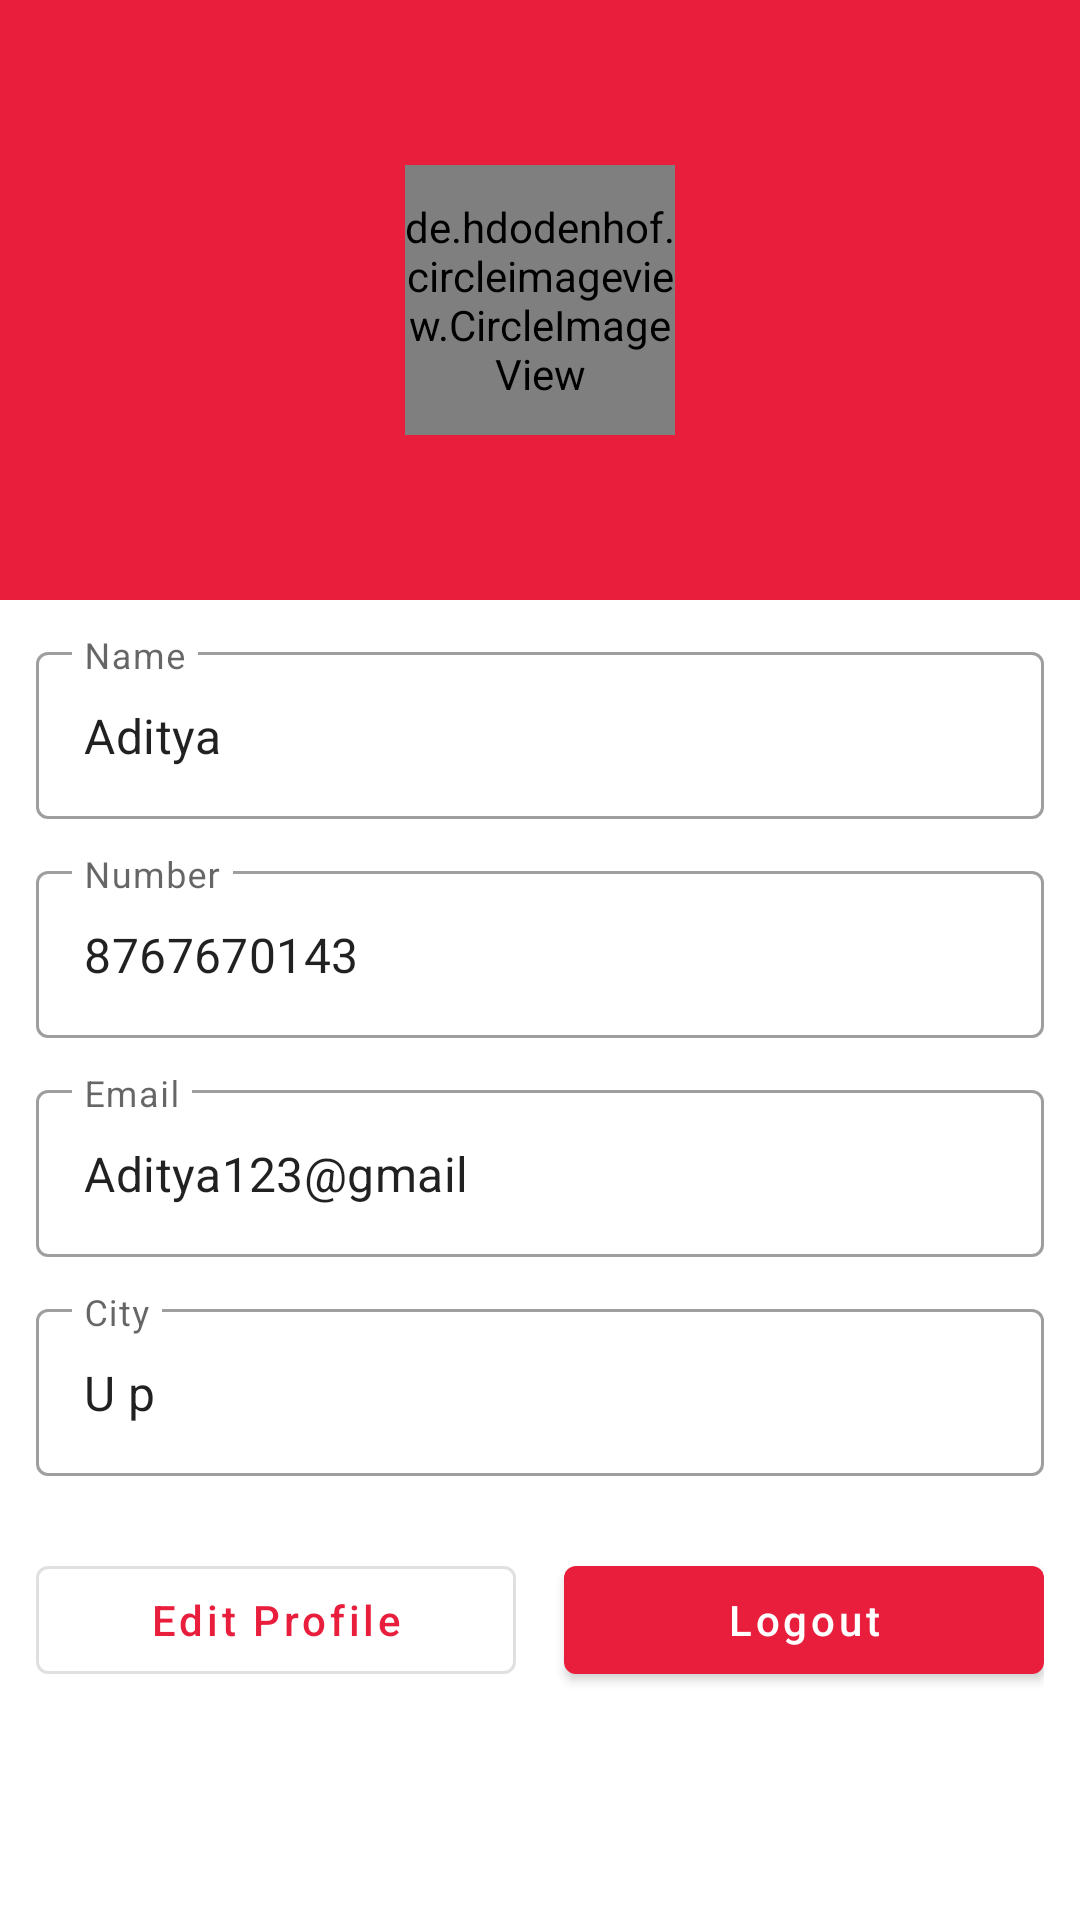

Android layout source for this screen:
<!-- AndroidManifest.xml: application theme Theme.DatingApp -->
<!-- res/layout/fragment_profile.xml -->
<?xml version="1.0" encoding="utf-8"?>
<LinearLayout xmlns:android="http://schemas.android.com/apk/res/android"
    xmlns:tools="http://schemas.android.com/tools"
    android:layout_width="match_parent"
    android:layout_height="match_parent"
    android:orientation="vertical"
    tools:context=".ui.ProfileFragment">

    <RelativeLayout
        android:layout_width="match_parent"
        android:layout_height="@dimen/dp200"
        android:background="@color/ColorPrimary">

        <de.hdodenhof.circleimageview.CircleImageView
            android:id="@+id/userImage"
            android:layout_width="@dimen/dp90"
            android:layout_height="@dimen/dp90"
            android:layout_centerInParent="true"
            android:src="@drawable/profile" />

    </RelativeLayout>

    <com.google.android.material.textfield.TextInputLayout
        style="@style/Widget.MaterialComponents.TextInputLayout.OutlinedBox"
        android:layout_width="match_parent"
        android:layout_height="wrap_content"
        android:layout_marginHorizontal="@dimen/dimen_12dp"
        android:layout_marginTop="@dimen/dimen_12dp">

        <com.google.android.material.textfield.TextInputEditText
            android:id="@+id/name"
            android:layout_width="match_parent"
            android:layout_height="wrap_content"
            android:clickable="false"
            android:hint="@string/name"
            android:text="Aditya " />
    </com.google.android.material.textfield.TextInputLayout>

    <com.google.android.material.textfield.TextInputLayout
        style="@style/Widget.MaterialComponents.TextInputLayout.OutlinedBox"
        android:layout_width="match_parent"
        android:layout_height="wrap_content"
        android:layout_marginHorizontal="@dimen/dimen_12dp"
        android:layout_marginTop="@dimen/dimen_12dp">

        <com.google.android.material.textfield.TextInputEditText
            android:id="@+id/number"
            android:layout_width="match_parent"
            android:layout_height="wrap_content"
            android:clickable="false"
            android:hint="@string/number"
            android:text="8767670143" />
    </com.google.android.material.textfield.TextInputLayout>

    <com.google.android.material.textfield.TextInputLayout
        style="@style/Widget.MaterialComponents.TextInputLayout.OutlinedBox"
        android:layout_width="match_parent"
        android:layout_height="wrap_content"
        android:layout_marginHorizontal="@dimen/dimen_12dp"
        android:layout_marginTop="@dimen/dimen_12dp">

        <com.google.android.material.textfield.TextInputEditText
            android:id="@+id/email"
            android:layout_width="match_parent"
            android:layout_height="wrap_content"
            android:clickable="false"
            android:hint="@string/email"
            android:text="Aditya123@gmail " />
    </com.google.android.material.textfield.TextInputLayout>

    <com.google.android.material.textfield.TextInputLayout
        style="@style/Widget.MaterialComponents.TextInputLayout.OutlinedBox"
        android:layout_width="match_parent"
        android:layout_height="wrap_content"
        android:layout_marginHorizontal="@dimen/dimen_12dp"
        android:layout_marginTop="@dimen/dimen_12dp">

        <com.google.android.material.textfield.TextInputEditText
            android:id="@+id/city"
            android:layout_width="match_parent"
            android:layout_height="wrap_content"
            android:clickable="false"
            android:hint="@string/city"
            android:text="U p " />
    </com.google.android.material.textfield.TextInputLayout>

    <LinearLayout
        android:layout_width="match_parent"
        android:layout_height="wrap_content"
        android:layout_marginHorizontal="@dimen/dimen_12dp"
        android:layout_marginTop="@dimen/dp24"
        android:weightSum="2">

        <com.google.android.material.button.MaterialButton
            android:id="@+id/editProfile"
            style="@style/Widget.MaterialComponents.Button.OutlinedButton"
            android:layout_width="0dp"
            android:layout_height="wrap_content"
            android:layout_marginEnd="@dimen/dimen_8dp"
            android:layout_weight="1"
            android:text="@string/edit_profile"
            android:textAllCaps="false" />

        <com.google.android.material.button.MaterialButton
            android:id="@+id/Logout"
            android:layout_width="0dp"
            android:layout_height="wrap_content"
            android:layout_marginStart="@dimen/dimen_8dp"
            android:layout_weight="1"
            android:text="@string/logout"
            android:textAllCaps="false" />

    </LinearLayout>

</LinearLayout>
<!-- resources referenced by this layout -->
<resources>
  <color name="ColorPrimary">#E91E3C</color>
  <dimen name="dimen_12dp">12dp</dimen>
  <dimen name="dimen_8dp">8dp</dimen>
  <dimen name="dp200">200dp</dimen>
  <dimen name="dp24">24dp</dimen>
  <dimen name="dp90">90dp</dimen>
  <string name="city">City</string>
  <string name="edit_profile">Edit Profile</string>
  <string name="email">Email</string>
  <string name="logout">Logout</string>
  <string name="name">Name</string>
  <string name="number">Number</string>
  <style name="Theme.DatingApp" parent="Theme.MaterialComponents.DayNight.DarkActionBar">
          
          <item name="colorPrimary">@color/ColorPrimary</item>
          <item name="colorPrimaryVariant">@color/ColorPrimary</item>
          <item name="colorOnPrimary">@color/white</item>
          
          <item name="colorSecondary">@color/ColorPrimary</item>
          <item name="colorSecondaryVariant">@color/ColorPrimary</item>
          <item name="colorOnSecondary">@color/black</item>
          
          <item name="android:statusBarColor">?attr/colorPrimaryVariant</item>
          
      </style>
  <color name="white">#FFFFFF</color>
  <color name="black">#FF000000</color>
</resources>
